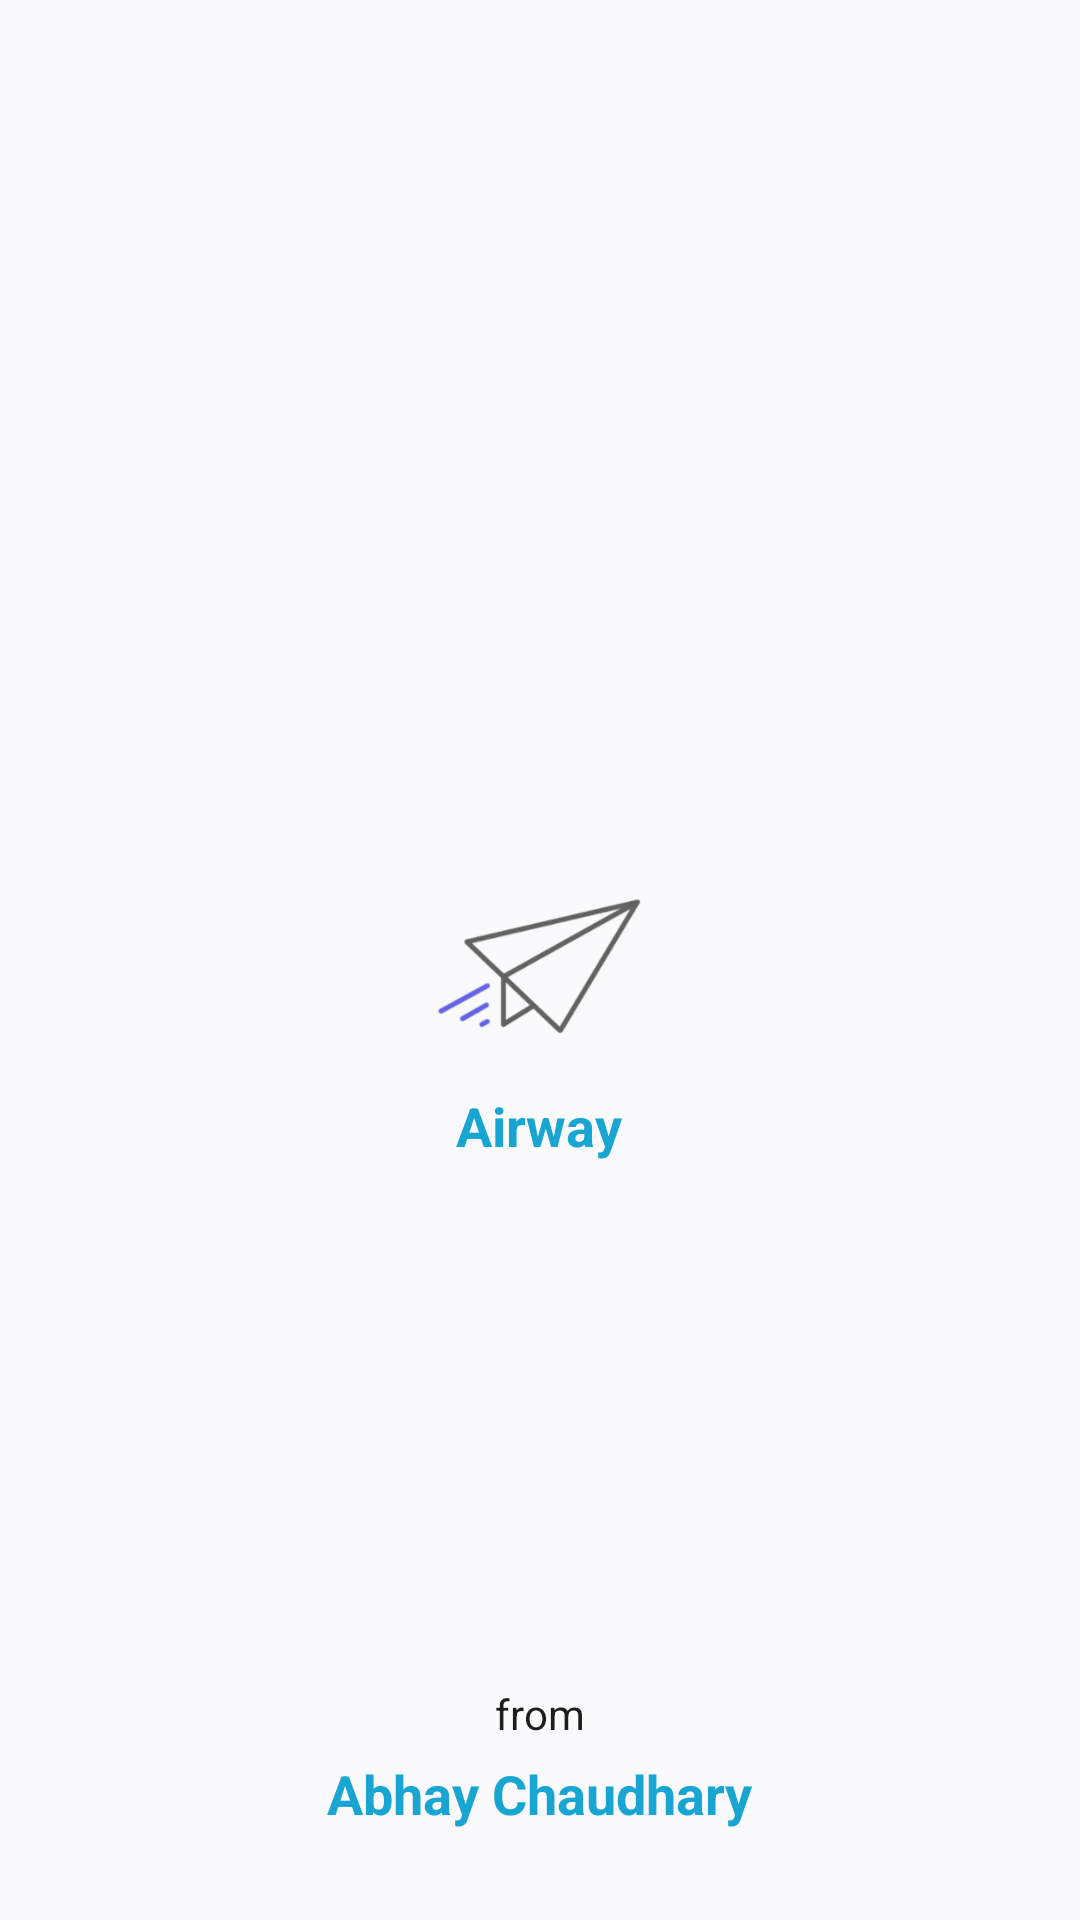

Here is an Android app screen rendered from its layout file. Give the layout XML and the strings, colors and styles it references.
<!-- AndroidManifest.xml: application theme Theme.Airway -->
<!-- res/layout/activity_splashscreen.xml -->
<?xml version="1.0" encoding="utf-8"?>
<RelativeLayout xmlns:android="http://schemas.android.com/apk/res/android"
    xmlns:app="http://schemas.android.com/apk/res-auto"
    xmlns:tools="http://schemas.android.com/tools"
    android:layout_width="match_parent"
    android:layout_height="match_parent"
    android:background="#FAFAFC"
    tools:context=".splashscreen">

    <ImageView
        android:id="@+id/imageView"
        android:layout_width="139dp"
        android:layout_height="86dp"
        android:layout_centerInParent="true"
        app:srcCompat="@drawable/aero"></ImageView>

    <TextView
        android:layout_below="@+id/imageView"
        android:layout_width="wrap_content"
        android:layout_height="wrap_content"
        android:layout_centerHorizontal="true"
        android:textSize="18sp"
        android:textStyle="bold"

        android:layout_marginBottom="30dp"

        android:text="Airway"
        android:textColor="#18A5D1">

    </TextView>



    <TextView
        android:id="@+id/textView"
        android:layout_width="wrap_content"
        android:layout_height="wrap_content"
        android:layout_centerHorizontal="true"
        android:layout_above="@+id/by"
        android:layout_marginBottom="5dp"

        android:text="from"
        android:textColor="#1E1D1D">

    </TextView>



    <TextView
        android:id="@+id/by"
        android:layout_width="wrap_content"
        android:layout_height="wrap_content"
        android:layout_alignParentBottom="true"
        android:layout_centerHorizontal="true"
        android:layout_marginBottom="30dp"

        android:text="Abhay Chaudhary"
        android:textColor="#18A5D1"

        android:textSize="18sp"
        android:textStyle="bold">

    </TextView>



</RelativeLayout>
<!-- resources referenced by this layout -->
<resources>
  <!-- drawable aero: png bitmap (drawable, 26324 bytes) -->
  <style name="Theme.Airway" parent="Theme.MaterialComponents.DayNight.NoActionBar">
          
          <item name="colorPrimary">@color/purple_500</item>
          <item name="colorPrimaryVariant">@color/purple_700</item>
          <item name="colorOnPrimary">@color/white</item>
          
          <item name="colorSecondary">@color/teal_200</item>
          <item name="colorSecondaryVariant">@color/teal_700</item>
          <item name="colorOnSecondary">@color/black</item>
          
          <item name="android:statusBarColor" tools:targetApi="l">?attr/colorPrimaryVariant</item>
          
      </style>
  <!-- not gathered from this repository: default colours our renderer supplied (Android Studio template values) -->
  <color name="purple_500">#FF6200EE</color>
  <color name="purple_700">#FF3700B3</color>
  <color name="teal_200">#FF03DAC5</color>
  <color name="teal_700">#FF018786</color>
  <color name="black">#FF000000</color>
  <color name="white">#FFFFFFFF</color>
</resources>
